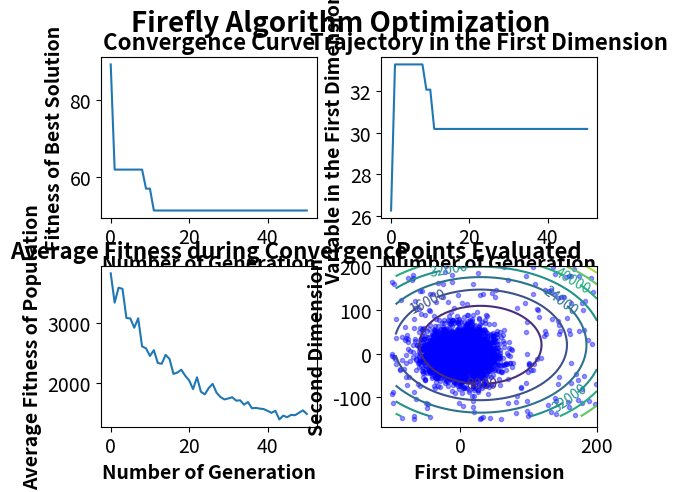

This chart was generated by the following Python code: (Note: this script raises an exception after producing the figure.)
'''Firefly Algorithm
###
###Code and Implementation by Sin Yong, Teng
###
###
###Implemented on 1/06/2019
'''

import numpy as np
import matplotlib.pyplot as mp
import time

class FireflyAlgorithm():
    def __init__(self,f,x,lb,ub,pop=200, max_gen=50,alpha=0.2,gamma=1,B0=1,Bmin=0.2, d=0.97,gaussian_steps=True,approximate_exp=False, initial_correction=True,verbose=True):
        self.f=np.vectorize(f)
        self.x=x
        self.lb=lb
        self.ub=ub
        self.pop=pop
        self.max_gen=max_gen
        self.Bmin=Bmin
        
        self.initial_correction=initial_correction
        self.alpha=(np.full(self.max_gen+1,alpha)*d**(np.arange(self.max_gen+1)))
        self.gamma=gamma
        self.B0=B0
        self.gaussian_steps=gaussian_steps
        self.d=d
        self.approximate_exp=approximate_exp
        
        np.random.seed(int(time.time()))
        self.pop_mat=np.tile(self.lb,(pop,1))+np.random.rand(pop,len(x)).astype(np.longdouble)*(np.tile(self.ub,(pop,1))-np.tile(self.lb,(pop,1)))
        self.velocity=np.random.uniform(-1,1,self.pop_mat.shape).astype(np.longdouble)*(np.tile(self.ub,(pop,1))-np.tile(self.lb,(pop,1)))
        self.verbose=verbose
        
        self.scale=np.tile(np.asarray(self.ub),self.pop).reshape(self.pop_mat.shape)-np.tile(np.asarray(self.lb),self.pop).reshape(self.pop_mat.shape)
        self.scale_low=np.tile(np.asarray(self.lb),self.pop).reshape(self.pop_mat.shape)
        self.plotgen=[]
        self.average_fit=[]
        self.best_result=[]
        self.best_domain=[]
        self.overall_best=[]
        self.overall_bestdomain=[]
        self.history1=self.pop_mat[:,0]
        self.history2=self.pop_mat[:,1]
        
    def solve(self):
        self.evaluate()
        for i in range(self.max_gen+1):
            self.update(generation=i)
            self.evaluate()
            if self.verbose:
                self.log_result(i)
            
    
    def evaluate(self,initial=False):
        #print('pop',self.pop_mat)
        #get fitness of all population
        self.pop_mat_fit=self.f(*self.pop_mat.T)
        #concatenate and sort population by fitness
        temp_mat=np.concatenate((np.asarray(self.pop_mat_fit).reshape(self.pop_mat_fit.shape[0],1),self.pop_mat),axis=1)
        
        #sort new points by fitness
        temp_mat=temp_mat[temp_mat[:,0].argsort()]  
        
        #return the sorted values to pop matrix
        self.pop_mat_fit, self.pop_mat= np.copy(temp_mat[:,0]), np.copy(temp_mat[:,1:])
        
    def update(self,generation):

        R=np.sum([(self.pop_mat[:,i,None] - self.pop_mat[:,i])**2 for i in range(len(self.x))],axis=0) 
        Intensity=np.tile(self.pop_mat_fit,self.pop).reshape(self.pop,self.pop)
         
        '''
        ###DEBUG###
        print('R',R)
        print('I',Intensity)
        print('IT',Intensity.T)
        print('corrected R=', np.exp(-self.gamma*R))
        print('corrected IR=', Intensity * np.exp(-self.gamma*R))
        '''
        
        Intensity_condition=((Intensity.T )<Intensity).astype(int)
        X=np.subtract(self.pop_mat[np.newaxis,:],self.pop_mat[:,np.newaxis])

        if self.gaussian_steps:
            rand=(np.random.normal(loc=0,scale=0.5,size=self.pop_mat.shape))*self.scale
        else:
            rand=(np.random.rand(*self.pop_mat.shape)-0.5)*self.scale
        
        if self.initial_correction:
            correction=(np.sum((self.B0-self.Bmin)*(R)+self.Bmin,axis=1))
        else:
            correction=0
            
        if self.approximate_exp:
            R=1/(1+self.gamma*np.repeat(R*Intensity_condition,len(self.x),axis=1).reshape(X.shape))
            if self.initial_correction:
                self.pop_mat=(np.sum((self.B0-self.Bmin)*(R)+self.Bmin,axis=1))*self.pop_mat+np.sum(((self.B0-self.Bmin)*(R)+self.Bmin)*X,axis=1)+self.alpha[generation]*(rand)
            else:
                self.pop_mat=self.pop_mat+np.sum(((self.B0-self.Bmin)*(R)+self.Bmin)*X,axis=1)+self.alpha[generation]*(rand)
        else:
            R=np.repeat(np.exp(-self.gamma*R)*Intensity_condition,len(self.x),axis=1).reshape(X.shape)
            if self.initial_correction:
                self.pop_mat=(np.sum((self.B0-self.Bmin)*(R)+self.Bmin,axis=1))*self.pop_mat+np.sum(((self.B0-self.Bmin)*(R)+self.Bmin)*X,axis=1)+self.alpha[generation]*(rand)
            else:
                self.pop_mat=self.pop_mat+np.sum(((self.B0-self.Bmin)*(R)+self.Bmin)*X,axis=1)+self.alpha[generation]*(rand)            
        self.pop_mat=np.clip(self.pop_mat,self.lb,self.ub)

    def log_result(self,generation):
        print("Generation #",generation,"Best Fitness=", self.pop_mat_fit[0], "Answer=", self.pop_mat[0])
        self.plotgen.append(generation)
        self.best_result.append(self.pop_mat_fit[0])
        self.best_domain.append(self.pop_mat[0])
        self.overall_best.append(min(self.best_result))
        if self.overall_best[-1]==self.best_result[-1]:
            self.overall_bestdomain.append(self.best_domain[-1])
        else:
            self.overall_bestdomain.append(self.overall_bestdomain[-1])
        self.average_fit.append(np.average(self.pop_mat_fit))
        
        self.history1=np.concatenate((self.history1,self.pop_mat[:,0]),axis=0)
        self.history2=np.concatenate((self.history2,self.pop_mat[:,1]),axis=0)
        if generation==self.max_gen:
            print("Final Best Fitness=",self.overall_best[-1],"Answer=",self.best_domain[-1])
            
    
    def plot_result(self,contour_density=50):
        subtitle_font=16
        axis_font=14
        title_weight="bold"
        axis_weight="bold"
        tick_font=14
		
		
        fig=mp.figure()
        
        fig.suptitle("Firefly Algorithm Optimization", fontsize=20, fontweight=title_weight)
        fig.tight_layout()
        mp.subplots_adjust(hspace=0.3,wspace=0.3)
        mp.rc('xtick',labelsize=tick_font)
        mp.rc('ytick',labelsize=tick_font)
		
        mp.subplot(2,2,1)
        mp.plot(self.plotgen,self.overall_best)
		
        mp.title("Convergence Curve", fontsize=subtitle_font,fontweight=title_weight)
        mp.xlabel("Number of Generation",fontsize=axis_font, fontweight=axis_weight)
        mp.ylabel("Fitness of Best Solution",fontsize=axis_font, fontweight=axis_weight)
        mp.autoscale()
		
        mp.subplot(2,2,2)
        mp.plot(self.plotgen,[x[0] for x in self.overall_bestdomain])
        mp.title("Trajectory in the First Dimension",fontsize=subtitle_font,fontweight=title_weight)
        mp.xlabel("Number of Generation", fontsize=axis_font, fontweight=axis_weight)
        mp.ylabel("Variable in the First Dimension",fontsize=axis_font, fontweight=axis_weight)
        mp.autoscale()
        
        
        mp.subplot(2,2,3)
        mp.plot(self.plotgen, self.average_fit)
        mp.title("Average Fitness during Convergence",fontsize=subtitle_font,fontweight=title_weight)
        mp.xlabel("Number of Generation",fontsize=axis_font, fontweight=axis_weight)
        mp.ylabel("Average Fitness of Population",fontsize=axis_font, fontweight=axis_weight)
        
        
        mp.subplot(2,2,4)      
        cont_x=[]
        cont_y=[]
        cont_z=[]
        tempx=self.lb[0]
        tempy=self.lb[1]
        average_other=list(map(lambda x,y:(x+y)/2,self.lb[2:],self.ub[2:]))
        for x in range(contour_density):
            tempx=tempx+(self.ub[0]-self.lb[0])/contour_density
            tempy=tempy+(self.ub[1]-self.lb[1])/contour_density
            cont_x.append(tempx)
            cont_y.append(tempy)
            
        for y in cont_y:
            cont_z.append([self.f(x,y,*average_other) for x in cont_x])            
        mp.plot(self.history1,self.history2,'bo', markersize=3, alpha=0.4)
        CS=mp.contour(cont_x,cont_y,cont_z)
        mp.clabel(CS,inline=True,inline_spacing=-10,fontsize=10)
        mp.title("Points Evaluated",fontsize=subtitle_font,fontweight=title_weight)
        mp.ylabel("Second Dimension",fontsize=axis_font, fontweight=axis_weight)
        mp.xlabel("First Dimension",fontsize=axis_font, fontweight=axis_weight)
        mp.autoscale()
        
        mng = mp.get_current_fig_manager()
        mng.window.state('zoomed')
        mp.show()

if __name__=="__main__":

    def f(x1,x2):
        return ((x1-30)**2+(x2-20)**2+50)

    #    (self,f,x,lb,ub,pop=200, max_gen=50,alpha=0.2,gamma=1,B0=1,verbose=True):
    FA=FireflyAlgorithm(f,["x1","x2"],[-100,-150],[200,200],pop=200,max_gen=50,alpha=0.2,gamma=1,B0=1, Bmin=0, d=0.97,gaussian_steps=True,approximate_exp=False,initial_correction=True,verbose=True)
    FA.solve()
    FA.plot_result()   

       
        
